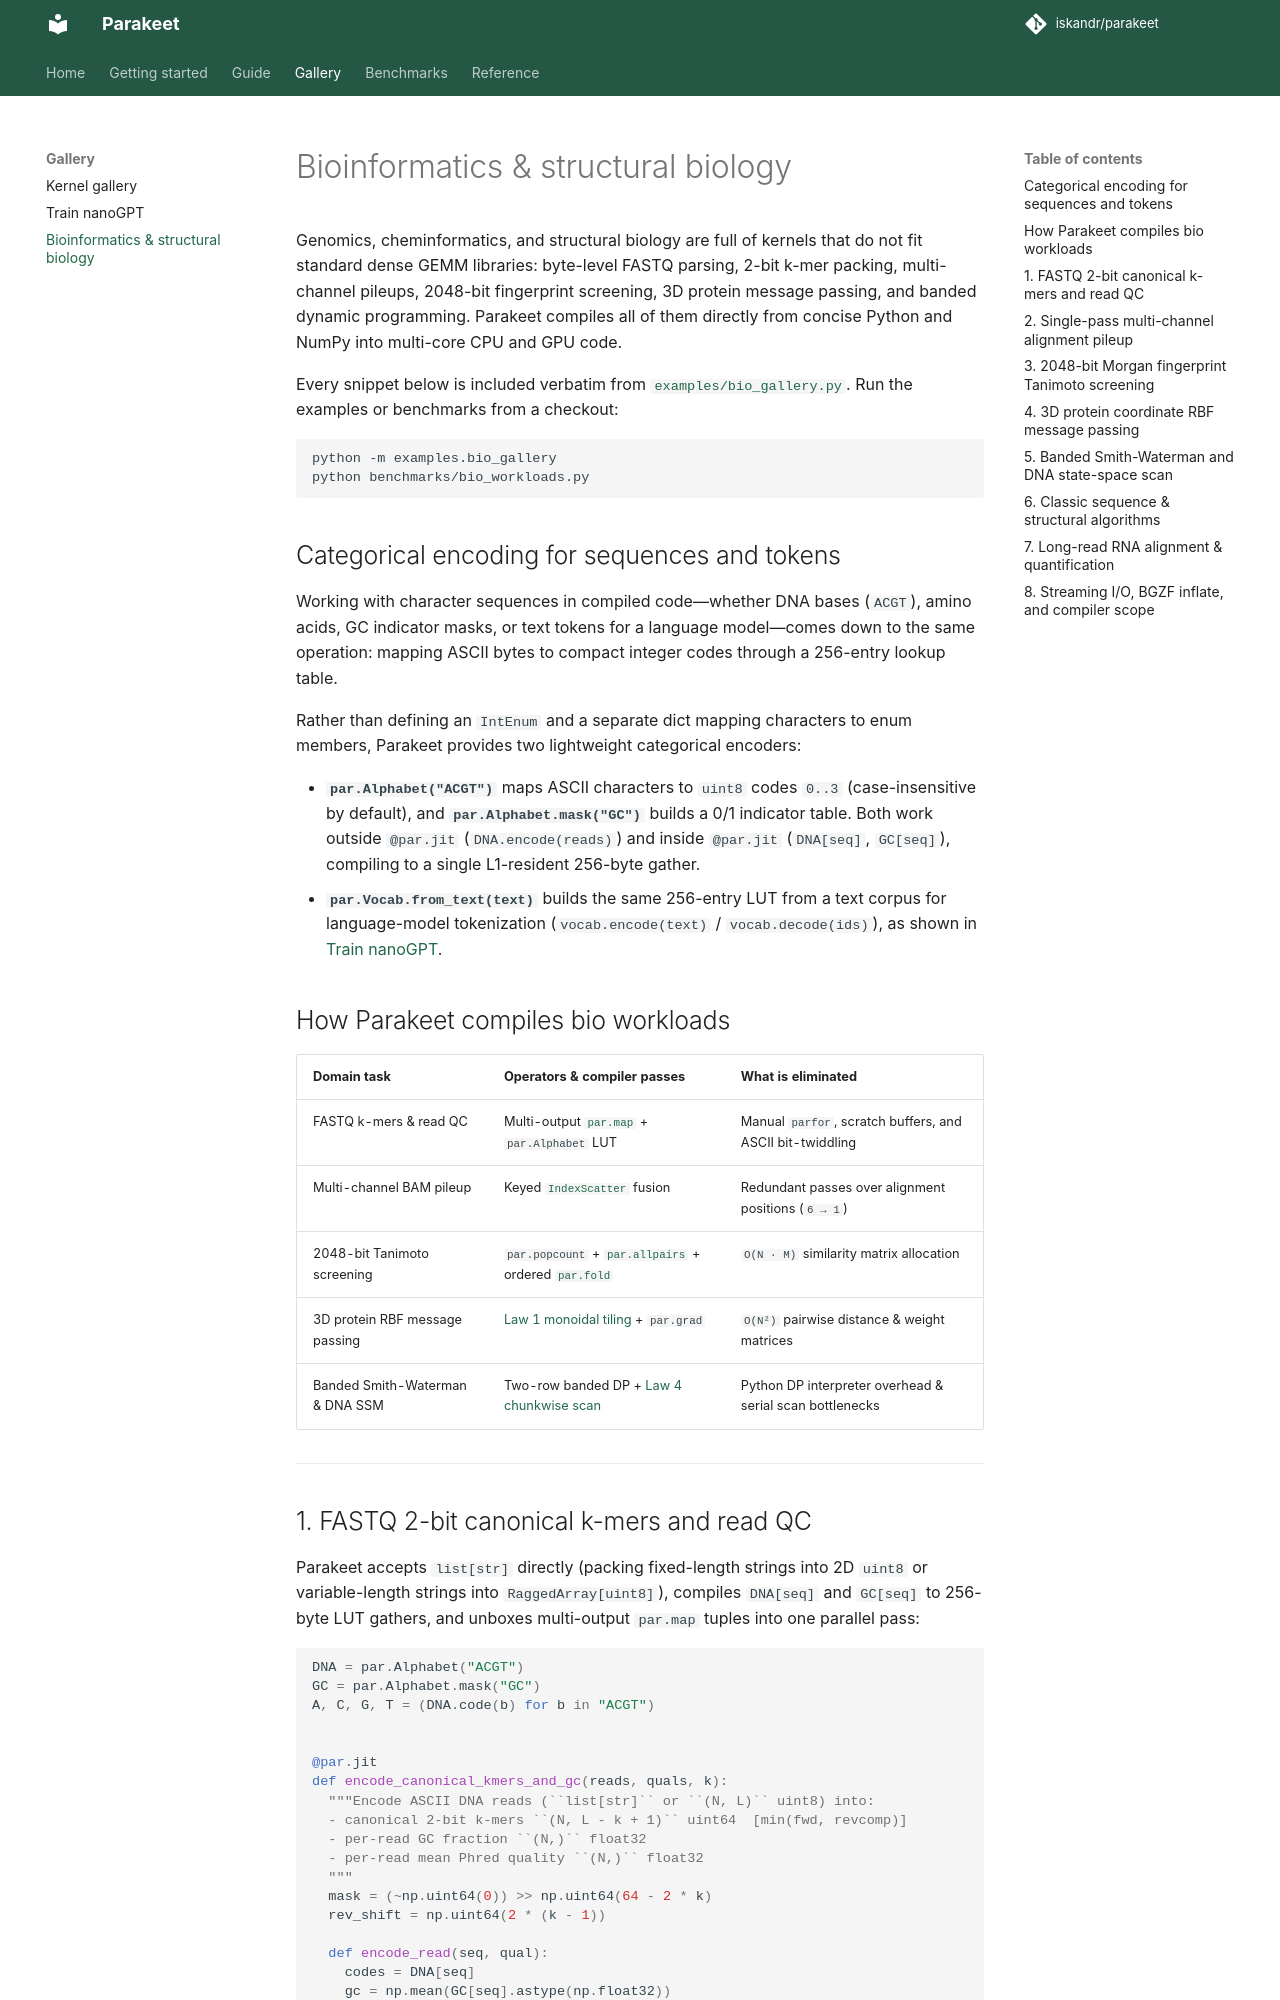

repository: iskandr/parakeet · page: bioinformatics/index.html · generator: mkdocs

# Bioinformatics & structural biology

Genomics, cheminformatics, and structural biology are full of kernels that do
not fit standard dense GEMM libraries: byte-level FASTQ parsing, 2-bit k-mer
packing, multi-channel pileups, 2048-bit fingerprint screening, 3D protein
message passing, and banded dynamic programming. Parakeet compiles all of them
directly from concise Python and NumPy into multi-core CPU and GPU code.

Every snippet below is included verbatim from
[`examples/bio_gallery.py`](https://github.com/iskandr/parakeet/blob/master/examples/bio_gallery.py).
Run the examples or benchmarks from a checkout:

```bash
python -m examples.bio_gallery
python benchmarks/bio_workloads.py
```

## Categorical encoding for sequences and tokens

Working with character sequences in compiled code—whether DNA bases (`ACGT`),
amino acids, GC indicator masks, or text tokens for a language model—comes down
to the same operation: mapping ASCII bytes to compact integer codes through a
256-entry lookup table.

Rather than defining an `IntEnum` and a separate dict mapping characters to
enum members, Parakeet provides two lightweight categorical encoders:

* **`par.Alphabet("ACGT")`** maps ASCII characters to `uint8` codes `0..3`
  (case-insensitive by default), and **`par.Alphabet.mask("GC")`** builds a
  0/1 indicator table. Both work outside `@par.jit` (`DNA.encode(reads)`) and
  inside `@par.jit` (`DNA[seq]`, `GC[seq]`), compiling to a single L1-resident
  256-byte gather.
* **`par.Vocab.from_text(text)`** builds the same 256-entry LUT from a text
  corpus for language-model tokenization (`vocab.encode(text)` /
  `vocab.decode(ids)`), as shown in [Train nanoGPT](gallery/nanogpt.md).
